Run: headless pygame with SDL's dummy video driver; simulated clock (each Clock.tick advances the game by its frame time, no real sleeping); random seed 0; keys injected as events and as key.get_pressed() state; mouse plan: one left click at the window centre at the start of phase 2, then a move to the lower-right quarter at the start of phase 3.
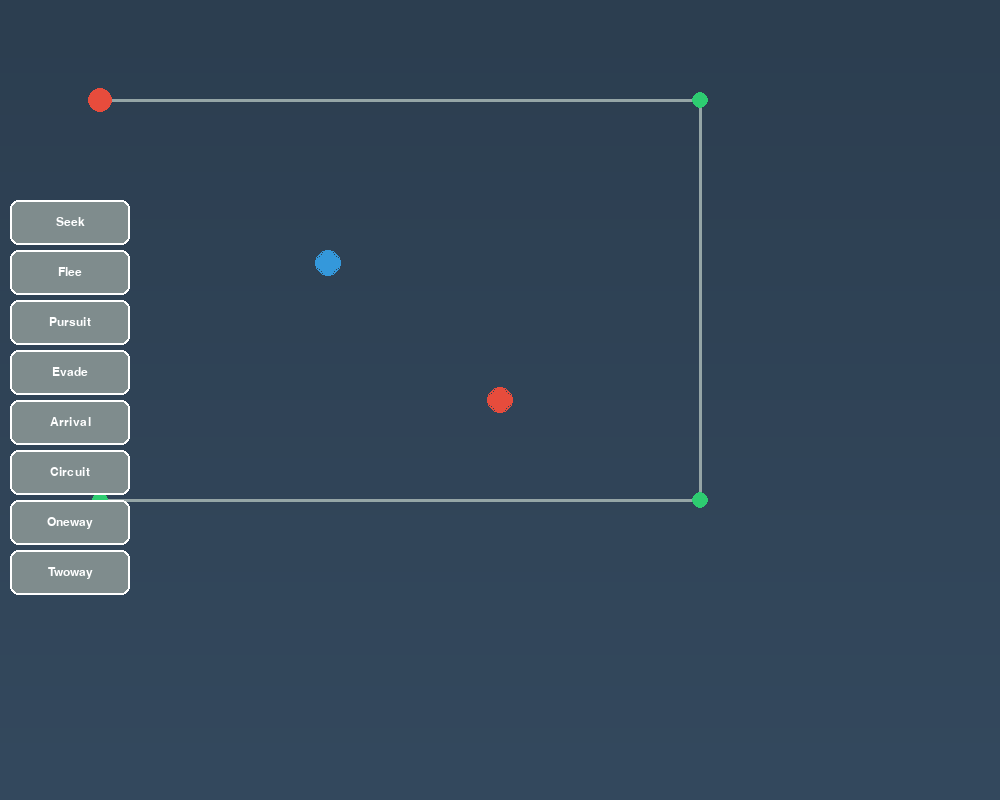
Frame 1 of 4 · flips 1–60 · no input
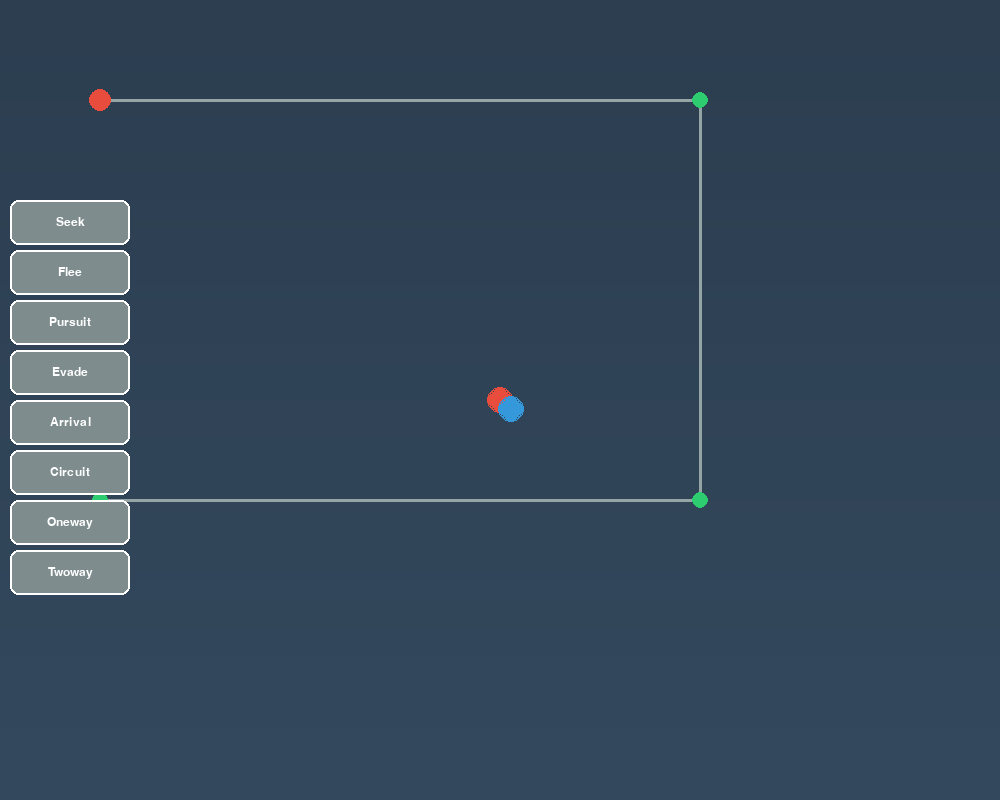
Frame 2 of 4 · flips 61–180 · clicked the window centre · tapped SPACE, RETURN · held RIGHT (→), D
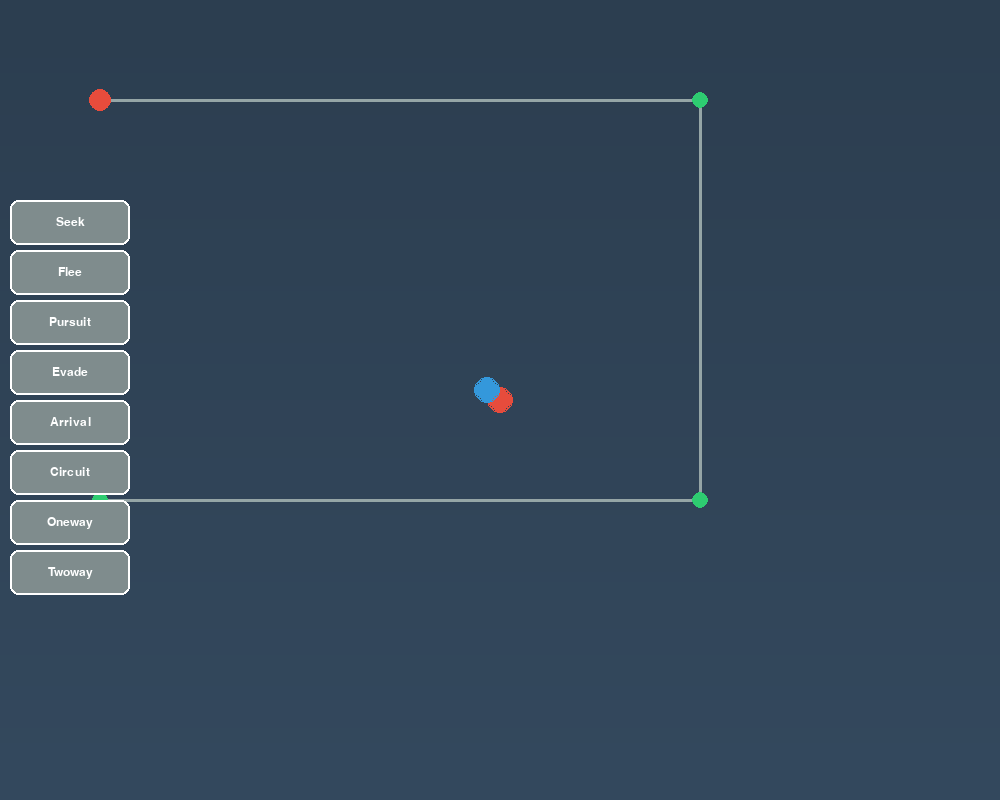
Frame 3 of 4 · flips 181–300 · moved the mouse to the lower-right quarter · held DOWN (↓), S
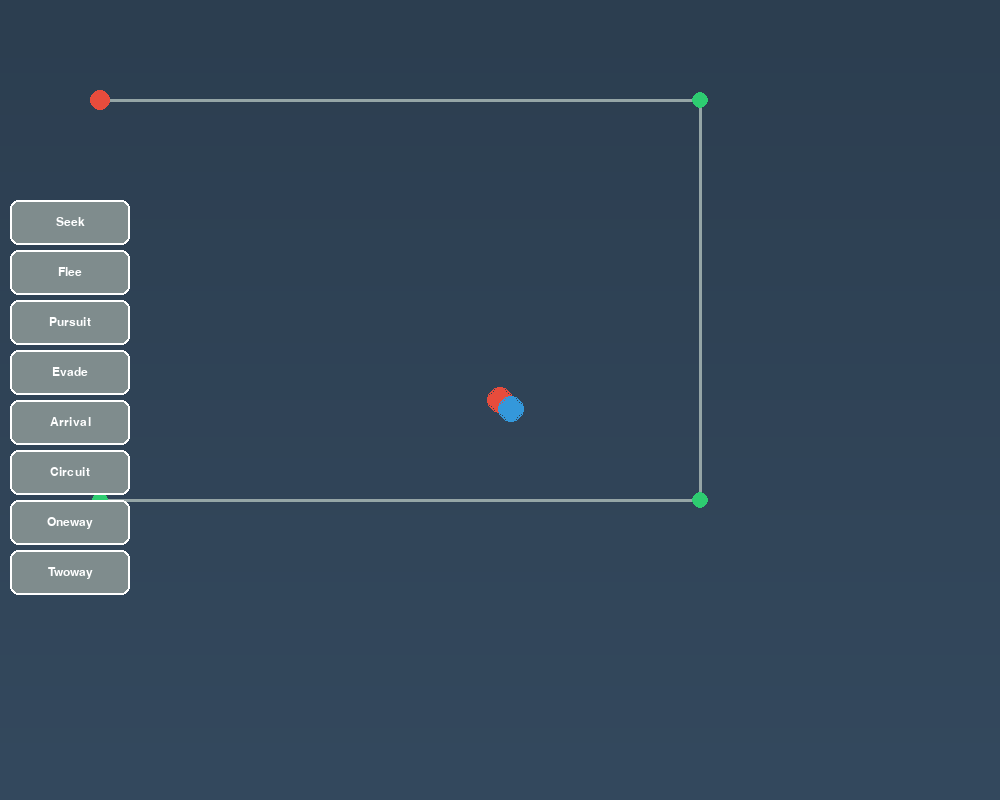
Frame 4 of 4 · flips 301–420 · held LEFT (←), A, UP (↑), W

The pygame program that drew these frames:

import pygame
import math
import random

# Initialize pygame
pygame.init()

# Screen dimensions and setup (increased frame size)
WIDTH, HEIGHT = 1000, 800
screen = pygame.display.set_mode((WIDTH, HEIGHT))
pygame.display.set_caption("Steering Behaviors Simulation")
clock = pygame.time.Clock()

# Enhanced Color Palette
WHITE = (255, 255, 255)
BLACK = (20, 20, 20)
RED = (231, 76, 60)
BLUE = (52, 152, 219)
GREEN = (46, 204, 113)
GRAY = (149, 165, 166)
BACKGROUND_TOP = (44, 62, 80)
BACKGROUND_BOTTOM = (52, 73, 94)
BUTTON_BASE = (127, 140, 141)
BUTTON_HOVER = (174, 182, 191)

# Helper functions
def distance(a, b):
    return math.sqrt((a[0] - b[0])**2 + (a[1] - b[1])**2)

def normalize(vec):
    vec = pygame.Vector2(vec)  # Ensure vec is a Vector2
    length = vec.length()
    if length == 0:
        return pygame.Vector2(0, 0)
    return vec / length

# Enhanced Button class
class Button:
    def __init__(self, x, y, width, height, text, callback):
        self.rect = pygame.Rect(x, y, width, height)
        self.text = text
        self.callback = callback
        self.base_color = BUTTON_BASE
        self.hover_color = BUTTON_HOVER
        self.text_color = WHITE
        self.current_color = self.base_color
        self.font = pygame.font.Font(pygame.font.match_font('roboto'), 18)

    def draw(self, screen):
        pygame.draw.rect(screen, self.current_color, self.rect, border_radius=8)
        pygame.draw.rect(screen, WHITE, self.rect, 2, border_radius=8)
        text_surface = self.font.render(self.text, True, self.text_color)
        text_rect = text_surface.get_rect(center=self.rect.center)
        screen.blit(text_surface, text_rect)

    def handle_event(self, event):
        if self.rect.collidepoint(pygame.mouse.get_pos()):
            self.current_color = self.hover_color
            if event.type == pygame.MOUSEBUTTONDOWN and event.button == 1:
                self.callback()
        else:
            self.current_color = self.base_color

# Agent class (unchanged)
class Agent:
    def __init__(self, x, y, color, mass=1.0):
        self.position = pygame.Vector2(x, y)
        self.velocity = pygame.Vector2(0, 0)
        self.acceleration = pygame.Vector2(0, 0)  # New: Stores applied forces
        self.mass = mass  # New: Affects acceleration response
        self.max_speed = 2
        self.max_force = 0.1  # New: Limits force applied per update
        self.color = color
        self.radius = 10

    def apply_force(self, force):
        """Applies force based on mass (F = ma)."""
        self.acceleration += force / self.mass  # Newton's Second Law

    def seek(self, target):
        desired = pygame.Vector2(target) - self.position
        desired = normalize(desired) * self.max_speed
        steering = desired - self.velocity  # Compute steering force
        steering = normalize(steering) * min(self.max_force, steering.length())  # Limit force
        self.apply_force(steering)

    def flee(self, target):
        desired = self.position - pygame.Vector2(target)
        desired = normalize(desired) * self.max_speed
        steering = desired - self.velocity
        steering = normalize(steering) * min(self.max_force, steering.length())  # Limit force
        self.apply_force(steering)

    def pursuit(self, target, target_velocity):
        future_position = pygame.Vector2(target) + pygame.Vector2(target_velocity) * 20
        self.seek(future_position)

    def evade(self, target, target_velocity):
        future_position = pygame.Vector2(target) + pygame.Vector2(target_velocity) * 20
        self.flee(future_position)

    def arrival(self, target):
        desired = pygame.Vector2(target) - self.position
        distance_to_target = desired.length()
        desired = normalize(desired)
        if distance_to_target < 100:
            desired *= self.max_speed * (distance_to_target / 100)
        else:
            desired *= self.max_speed
        steering = desired - self.velocity
        steering = normalize(steering) * min(self.max_force, steering.length())  # Limit force
        self.apply_force(steering)

    def update(self):
        """Updates position, velocity, and acceleration."""
        self.velocity += self.acceleration  # Apply acceleration to velocity
        self.velocity = normalize(self.velocity) * min(self.velocity.length(), self.max_speed)  # Limit speed
        self.position += self.velocity  # Move agent
        self.acceleration *= 0  # Reset acceleration each frame

        # Ensure agent stays within bounds
        self.position.x = max(self.radius, min(WIDTH - self.radius, self.position.x))
        self.position.y = max(self.radius, min(HEIGHT - self.radius, self.position.y))

    def draw(self, screen):
        pygame.draw.circle(screen, self.color, (int(self.position.x), int(self.position.y)), self.radius)
        # Subtle glow effect
        for i in range(3, 0, -1):
            pygame.draw.circle(screen, (*self.color, 50), (int(self.position.x), int(self.position.y)), self.radius + i, 1)

# Path class (unchanged)
class Path:
    def __init__(self, points):
        self.points = points
        self.current_index = 0
        self.direction = 1

    def get_next_point(self):
        return self.points[self.current_index]

    def advance(self, circuit=False, two_way=False):
        self.current_index += self.direction
        if self.current_index >= len(self.points):
            if circuit:
                self.current_index = 0
            elif two_way:
                self.current_index -= 2
                self.direction = -1
            else:
                self.current_index -= 1

        if self.current_index < 0 and two_way:
            self.current_index = 1
            self.direction = 1

# Create agents and path
agent = Agent(WIDTH // 4, HEIGHT // 4, BLUE)
path_points = [(100, 100), (700, 100), (700, 500), (100, 500)]
path = Path(path_points)

# Target agent (movable)
target = Agent(WIDTH // 2, HEIGHT // 2, RED)

# Behavior selection functions (unchanged)
def set_seek():
    global mode
    mode = "seek"

def set_flee():
    global mode
    mode = "flee"

def set_pursuit():
    global mode
    mode = "pursuit"

def set_evade():
    global mode
    mode = "evade"

def set_arrival():
    global mode
    mode = "arrival"

def set_circuit():
    global mode
    mode = "circuit"

def set_oneway():
    global mode
    mode = "oneway"

def set_twoway():
    global mode
    mode = "twoway"

# Create buttons
buttons = [
    Button(10, 200, 120, 45, "Seek", set_seek),
    Button(10, 250, 120, 45, "Flee", set_flee),
    Button(10, 300, 120, 45, "Pursuit", set_pursuit),
    Button(10, 350, 120, 45, "Evade", set_evade),
    Button(10, 400, 120, 45, "Arrival", set_arrival),
    Button(10, 450, 120, 45, "Circuit", set_circuit),
    Button(10, 500, 120, 45, "Oneway", set_oneway),
    Button(10, 550, 120, 45, "Twoway", set_twoway),
]

# Enhanced background gradient
def draw_custom_background(screen):
    for y in range(HEIGHT):
        r = int(BACKGROUND_TOP[0] + (BACKGROUND_BOTTOM[0] - BACKGROUND_TOP[0]) * y / HEIGHT)
        g = int(BACKGROUND_TOP[1] + (BACKGROUND_BOTTOM[1] - BACKGROUND_TOP[1]) * y / HEIGHT)
        b = int(BACKGROUND_TOP[2] + (BACKGROUND_BOTTOM[2] - BACKGROUND_TOP[2]) * y / HEIGHT)
        pygame.draw.line(screen, (r, g, b), (0, y), (WIDTH, y))

# Enhanced path rendering
def draw_path(screen, path):
    for i in range(len(path.points) - 1):
        pygame.draw.line(screen, GRAY, path.points[i], path.points[i + 1], 3)
    for point in path.points:
        pygame.draw.circle(screen, GREEN, point, 8)
    # Highlight the current target point with a pulsing effect
    current_point = path.get_next_point()
    pygame.draw.circle(screen, RED, current_point, 12 + int(math.sin(pygame.time.get_ticks() * 0.01) * 3))

# Main function (largely unchanged)
def main():
    global mode
    mode = "seek"  # Default behavior
    running = True
    dragging = False

    while running:
        draw_custom_background(screen)

        for event in pygame.event.get():
            if event.type == pygame.QUIT:
                running = False
            elif event.type == pygame.MOUSEBUTTONDOWN:
                if event.button == 1:
                    dragging = True
            elif event.type == pygame.MOUSEBUTTONUP:
                if event.button == 1:
                    dragging = False
            elif event.type == pygame.MOUSEMOTION and dragging:
                target.position = pygame.Vector2(pygame.mouse.get_pos())

            for button in buttons:
                button.handle_event(event)

        # Behavior logic (unchanged)
        if mode == "seek":
            agent.seek(target.position)
        elif mode == "flee":
            agent.flee(target.position)
        elif mode == "pursuit":
            agent.pursuit(target.position, target.velocity)
        elif mode == "evade":
            agent.evade(target.position, target.velocity)
        elif mode == "arrival":
            agent.arrival(target.position)
        elif mode == "circuit":
            if distance(agent.position, path.get_next_point()) < 10:
                path.advance(circuit=True)
            agent.arrival(path.get_next_point())
        elif mode == "oneway":
            if distance(agent.position, path.get_next_point()) < 10:
                path.advance()
            agent.arrival(path.get_next_point())
        elif mode == "twoway":
            if distance(agent.position, path.get_next_point()) < 10:
                path.advance(two_way=True)
            agent.arrival(path.get_next_point())

        # Update and draw agents
        agent.update()
        target.draw(screen)
        agent.draw(screen)

        # Draw path
        draw_path(screen, path)

        # Draw buttons
        for button in buttons:
            button.draw(screen)

        pygame.display.flip()
        clock.tick(60)

    pygame.quit()

if __name__ == "__main__":
    main()
